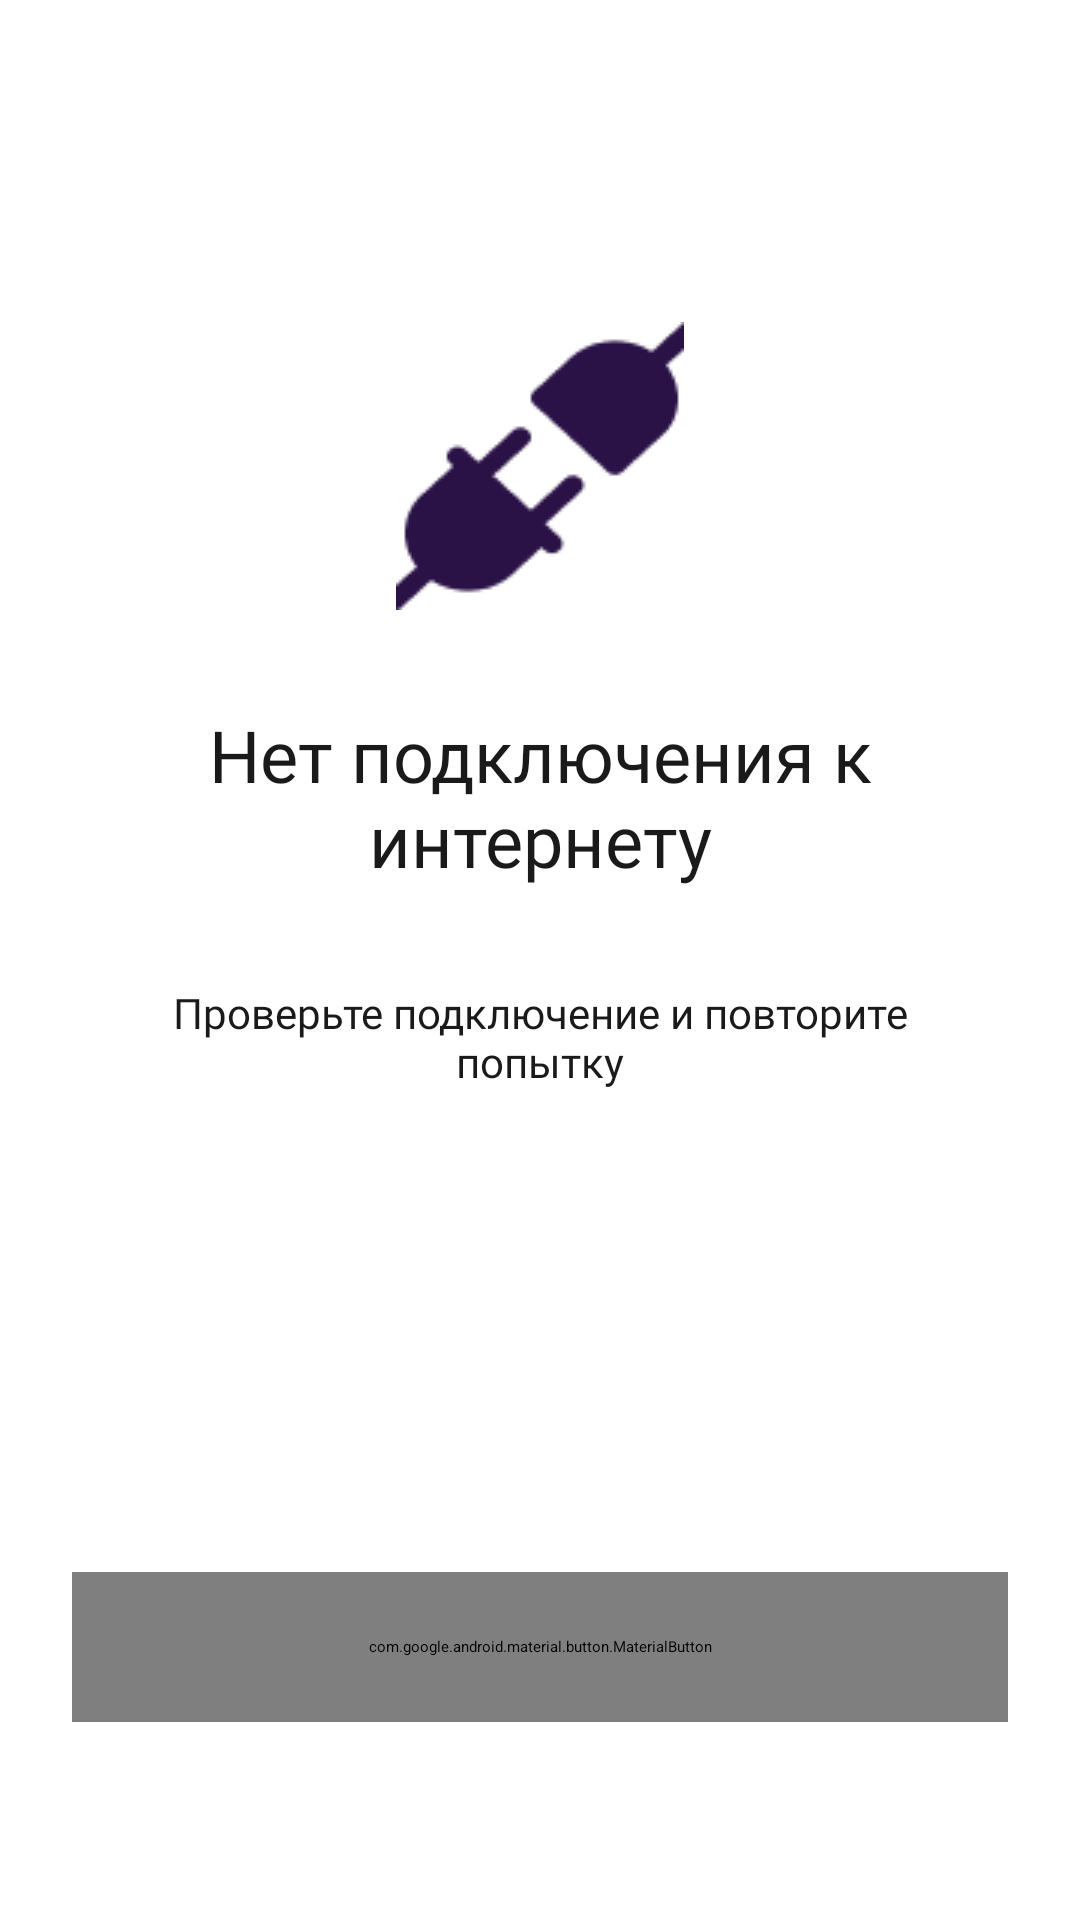

Here is an Android app screen rendered from its layout file. Give the layout XML and the strings, colors and styles it references.
<!-- AndroidManifest.xml: application theme Theme.MyProject -->
<!-- res/layout/activity_no_connection.xml -->
<?xml version="1.0" encoding="utf-8"?>
<androidx.constraintlayout.widget.ConstraintLayout
    xmlns:android="http://schemas.android.com/apk/res/android"
    xmlns:app="http://schemas.android.com/apk/res-auto"
    xmlns:tools="http://schemas.android.com/tools"
    android:layout_width="match_parent"
    android:layout_height="match_parent"
    android:background="@color/background_white"
    tools:context=".presentation.no_connection.NoConnectionActivity">

    <com.google.android.material.button.MaterialButton
        android:id="@+id/btnRetry"
        android:layout_width="0dp"
        android:layout_height="@dimen/no_connection_button_height"
        android:layout_marginStart="@dimen/no_connection_button_horizontal_margin"
        android:layout_marginEnd="@dimen/no_connection_button_horizontal_margin"
        android:layout_marginBottom="@dimen/no_connection_button_bottom_margin"
        app:backgroundTint="@color/button_primary_background"
        app:cornerRadius="@dimen/no_connection_button_radius"
        app:rippleColor="@color/white"
        android:insetTop="0dp"
        android:insetBottom="0dp"
        android:paddingStart="@dimen/no_connection_button_padding_horizontal"
        android:paddingEnd="@dimen/no_connection_button_padding_horizontal"
        android:paddingTop="@dimen/no_connection_button_padding_vertical"
        android:paddingBottom="@dimen/no_connection_button_padding_vertical"
        android:fontFamily="@font/montserrat_regular"
        android:includeFontPadding="false"
        android:text="@string/btn_retry"
        android:textAllCaps="false"
        android:textColor="@color/button_primary_text"
        android:textSize="14sp"
        app:layout_constraintStart_toStartOf="parent"
        app:layout_constraintEnd_toEndOf="parent"
        app:layout_constraintBottom_toBottomOf="parent" />

    <ProgressBar
        android:id="@+id/progressBar"
        android:layout_width="@dimen/no_connection_progress_size"
        android:layout_height="@dimen/no_connection_progress_size"
        android:indeterminateTint="@color/button_primary_text"
        android:visibility="gone"
        app:layout_constraintBottom_toBottomOf="@id/btnRetry"
        app:layout_constraintEnd_toEndOf="@id/btnRetry"
        app:layout_constraintStart_toStartOf="@id/btnRetry"
        app:layout_constraintTop_toTopOf="@id/btnRetry" />

    <LinearLayout
        android:layout_width="match_parent"
        android:layout_height="wrap_content"
        android:orientation="vertical"
        android:gravity="center"
        app:layout_constraintTop_toTopOf="parent"
        app:layout_constraintBottom_toTopOf="@id/btnRetry"
        app:layout_constraintVertical_bias="0.4">

        <ImageView
            android:id="@+id/ivNoConnectionIcon"
            android:layout_width="@dimen/no_connection_icon_size"
            android:layout_height="@dimen/no_connection_icon_size"
            android:contentDescription="@null"
            android:src="@drawable/ic_no_connection" />

        <TextView
            android:id="@+id/tvNoConnectionTitle"
            android:layout_width="match_parent"
            android:layout_height="wrap_content"
            android:layout_marginTop="@dimen/no_connection_block_gap"
            android:paddingStart="@dimen/no_connection_text_horizontal_margin"
            android:paddingEnd="@dimen/no_connection_text_horizontal_margin"
            android:fontFamily="@font/montserrat_semibold"
            android:gravity="center"
            android:text="@string/no_connection_title"
            android:textColor="@color/text_primary_color"
            android:textSize="24sp" />

        <TextView
            android:id="@+id/tvNoConnectionSubtitle"
            android:layout_width="match_parent"
            android:layout_height="wrap_content"
            android:layout_marginTop="@dimen/no_connection_block_gap"
            android:paddingStart="@dimen/no_connection_text_horizontal_margin"
            android:paddingEnd="@dimen/no_connection_text_horizontal_margin"
            android:fontFamily="@font/montserrat_regular"
            android:gravity="center"
            android:text="@string/no_connection_subtitle"
            android:textColor="@color/text_primary_color"
            android:textSize="14sp" />

    </LinearLayout>

</androidx.constraintlayout.widget.ConstraintLayout>
<!-- resources referenced by this layout -->
<resources>
  <color name="background_white">#FFFFFFFF</color>
  <color name="button_primary_background">#FF2A1246</color>
  <color name="button_primary_text">#FFFFFFFF</color>
  <color name="text_primary_color">#FF1A1A1A</color>
  <color name="white">#FFFFFFFF</color>
  <dimen name="no_connection_block_gap">32dp</dimen>
  <dimen name="no_connection_button_bottom_margin">66dp</dimen>
  <dimen name="no_connection_button_height">50dp</dimen>
  <dimen name="no_connection_button_horizontal_margin">24dp</dimen>
  <dimen name="no_connection_button_padding_horizontal">32dp</dimen>
  <dimen name="no_connection_button_padding_vertical">14dp</dimen>
  <dimen name="no_connection_button_radius">8dp</dimen>
  <dimen name="no_connection_icon_size">96dp</dimen>
  <dimen name="no_connection_progress_size">24dp</dimen>
  <dimen name="no_connection_text_horizontal_margin">36dp</dimen>
  <!-- drawable ic_no_connection: png bitmap (drawable, 2325 bytes) -->
  <string name="btn_retry">Повторить попытку</string>
  <string name="no_connection_subtitle">Проверьте подключение и повторите попытку</string>
  <string name="no_connection_title">Нет подключения к интернету</string>
</resources>
